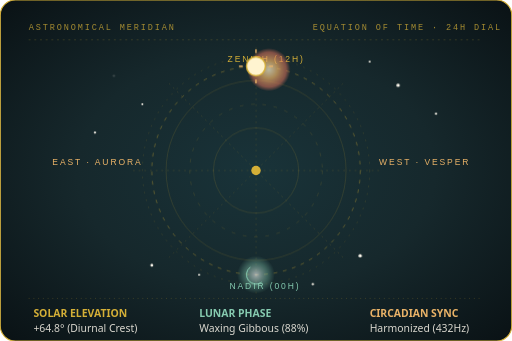
t = 0.00 s
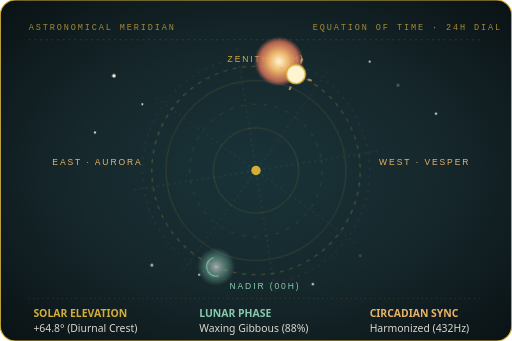
t = 1.50 s
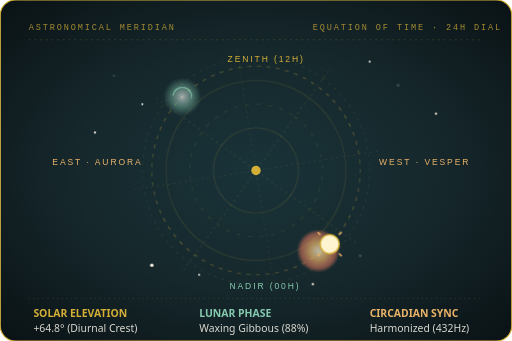
t = 9.00 s

The animated SVG that drew these frames (rendered in a browser with its animation timeline set to each time). Animation: 4 CSS @keyframes rules; frames cover the first 9.00 s, repeats indefinitely.

<svg xmlns="http://www.w3.org/2000/svg" viewBox="0 0 540 360" width="100%" height="100%">
  <defs>
    <radialGradient id="skyGrad" cx="50%" cy="50%" r="70%">
      <stop offset="0%" stop-color="#193339" />
      <stop offset="50%" stop-color="#16282C" />
      <stop offset="100%" stop-color="#0a1215" />
    </radialGradient>

    <!-- Sun Flare Gradient -->
    <radialGradient id="sunFlare" cx="50%" cy="50%" r="50%">
      <stop offset="0%" stop-color="#FFF4D0" />
      <stop offset="40%" stop-color="#EAB368" />
      <stop offset="80%" stop-color="#D9725B" stop-opacity="0.8" />
      <stop offset="100%" stop-color="#D9725B" stop-opacity="0" />
    </radialGradient>

    <!-- Moon Glow Gradient -->
    <radialGradient id="moonGlow" cx="50%" cy="50%" r="50%">
      <stop offset="0%" stop-color="#FFFFFF" />
      <stop offset="60%" stop-color="#86CBB0" stop-opacity="0.6" />
      <stop offset="100%" stop-color="#86CBB0" stop-opacity="0" />
    </radialGradient>

    <linearGradient id="horizonGlow" x1="0%" y1="0%" x2="100%" y2="0%">
      <stop offset="0%" stop-color="#86CBB0" stop-opacity="0" />
      <stop offset="30%" stop-color="#EAB368" stop-opacity="0.8" />
      <stop offset="50%" stop-color="#D4AF37" stop-opacity="1" />
      <stop offset="70%" stop-color="#EAB368" stop-opacity="0.8" />
      <stop offset="100%" stop-color="#86CBB0" stop-opacity="0" />
    </linearGradient>
  </defs>

  <style>
    @keyframes celestialOrbit {
      from { transform: rotate(0deg); }
      to { transform: rotate(360deg); }
    }
    @keyframes astrolabeRotate {
      from { transform: rotate(0deg); }
      to { transform: rotate(-360deg); }
    }
    @keyframes twinkleStar {
      0%, 100% { opacity: 0.2; transform: scale(0.8); }
      50% { opacity: 1; transform: scale(1.2); }
    }
    @keyframes pulseCorona {
      0%, 100% { transform: scale(0.95); opacity: 0.7; }
      50% { transform: scale(1.08); opacity: 1; }
    }

    .orbit-plane { transform-origin: 270px 180px; animation: celestialOrbit 24s linear infinite; }
    .astrolabe-grid { transform-origin: 270px 180px; animation: astrolabeRotate 60s linear infinite; }
    .star-1 { transform-origin: 120px 80px; animation: twinkleStar 3s ease-in-out infinite; }
    .star-2 { transform-origin: 420px 90px; animation: twinkleStar 4s ease-in-out infinite 1s; }
    .star-3 { transform-origin: 160px 280px; animation: twinkleStar 3.5s ease-in-out infinite 0.5s; }
    .star-4 { transform-origin: 380px 270px; animation: twinkleStar 2.5s ease-in-out infinite 1.5s; }
    .corona-pulse { transform-origin: 270px 70px; animation: pulseCorona 3s ease-in-out infinite; }
  </style>

  <rect width="540" height="360" rx="16" fill="url(#skyGrad)" stroke="#D4AF37" stroke-width="1.2" />

  <!-- Calibre & Astronomical Complication Title -->
  <g font-family="'Courier New', monospace" font-size="9" fill="#D4AF37" opacity="0.75" letter-spacing="2">
    <text x="30" y="32">ASTRONOMICAL MERIDIAN</text>
    <text x="330" y="32">EQUATION OF TIME · 24H DIAL</text>
  </g>
  <line x1="30" y1="42" x2="510" y2="42" stroke="#D4AF37" stroke-opacity="0.2" stroke-dasharray="2 4" />

  <!-- Background Twinkling Constellation Stars -->
  <g fill="#FEF9EE">
    <circle cx="120" cy="80" r="1.5" class="star-1" />
    <circle cx="150" cy="110" r="1" />
    <circle cx="100" cy="140" r="1.2" />
    <circle cx="420" cy="90" r="1.8" class="star-2" />
    <circle cx="460" cy="120" r="1.2" />
    <circle cx="390" cy="65" r="1" />
    <circle cx="160" cy="280" r="1.5" class="star-3" />
    <circle cx="380" cy="270" r="1.8" class="star-4" />
    <circle cx="210" cy="290" r="1" />
    <circle cx="330" cy="300" r="1.2" />
  </g>

  <!-- Astrolabe Celestial Coordinates Grid (Rotating counter-clockwise) -->
  <g class="astrolabe-grid" stroke="#D4AF37" stroke-opacity="0.2" fill="none" stroke-width="0.8">
    <circle cx="270" cy="180" r="120" stroke-dasharray="2 6" />
    <circle cx="270" cy="180" r="95" />
    <circle cx="270" cy="180" r="70" stroke-dasharray="4 8" />
    <circle cx="270" cy="180" r="45" />
    <line x1="270" y1="50" x2="270" y2="310" stroke-dasharray="2 4" />
    <line x1="140" y1="180" x2="400" y2="180" stroke-dasharray="2 4" />
    <line x1="178" y1="88" x2="362" y2="272" stroke-dasharray="2 4" />
    <line x1="178" y1="272" x2="362" y2="88" stroke-dasharray="2 4" />
  </g>

  <!-- Diurnal Horizon Line (Separating Sun Zenith & Nocturne Nadir) -->
  <line x1="50" y1="180" x2="490" y2="180" stroke="url(#horizonGlow)" stroke-width="2" />
  <circle cx="270" cy="180" r="5" fill="#D4AF37" />

  <!-- Horizon Labels -->
  <g font-family="'DM Sans', sans-serif" font-size="9" fill="#EAB368" letter-spacing="2">
    <text x="55" y="174">EAST · AURORA</text>
    <text x="400" y="174">WEST · VESPER</text>
    <text x="240" y="65" fill="#D4AF37">ZENITH (12H)</text>
    <text x="242" y="305" fill="#86CBB0">NADIR (00H)</text>
  </g>

  <!-- CELESTIAL ORBIT PLANE (Rotating 360-deg) -->
  <g class="orbit-plane">
    <!-- Orbital Path Ring -->
    <ellipse cx="270" cy="180" rx="110" ry="110" stroke="#D4AF37" stroke-width="1" stroke-dasharray="4 6" fill="none" opacity="0.4" />

    <!-- GOLDEN SOLAR ORB (Top Position initially) -->
    <g transform="translate(270, 70)">
      <!-- Pulsing Solar Halo -->
      <circle cx="0" cy="0" r="24" fill="url(#sunFlare)" class="corona-pulse" />
      <circle cx="0" cy="0" r="10" fill="#FFF4D0" stroke="#D4AF37" stroke-width="1.5" />
      <!-- Solar Rays -->
      <line x1="0" y1="-14" x2="0" y2="-18" stroke="#EAB368" stroke-width="1.5" />
      <line x1="0" y1="14" x2="0" y2="18" stroke="#EAB368" stroke-width="1.5" />
      <line x1="-14" y1="0" x2="-18" y2="0" stroke="#EAB368" stroke-width="1.5" />
      <line x1="14" y1="0" x2="18" y2="0" stroke="#EAB368" stroke-width="1.5" />
    </g>

    <!-- SILVER CRESCENT LUNAR ORB (Bottom Position initially) -->
    <g transform="translate(270, 290)">
      <!-- Lunar Glow -->
      <circle cx="0" cy="0" r="20" fill="url(#moonGlow)" opacity="0.6" />
      <!-- Crescent Moon Shape -->
      <path d="M -6 -8 A 10 10 0 1 0 6 8 A 8 8 0 1 1 -6 -8 Z" fill="#FEF9EE" stroke="#86CBB0" stroke-width="0.75" />
    </g>
  </g>

  <!-- Bottom Diurnal Status Readouts -->
  <line x1="30" y1="315" x2="510" y2="315" stroke="#D4AF37" stroke-opacity="0.25" stroke-dasharray="1 4" />
  
  <g font-family="'DM Sans', 'Segoe UI', sans-serif" font-size="11" fill="#FEF9EE">
    <text x="35" y="335" fill="#D4AF37" font-weight="700">SOLAR ELEVATION</text>
    <text x="35" y="350" opacity="0.85">+64.8° (Diurnal Crest)</text>

    <text x="210" y="335" fill="#86CBB0" font-weight="700">LUNAR PHASE</text>
    <text x="210" y="350" opacity="0.85">Waxing Gibbous (88%)</text>

    <text x="390" y="335" fill="#EAB368" font-weight="700">CIRCADIAN SYNC</text>
    <text x="390" y="350" opacity="0.85">Harmonized (432Hz)</text>
  </g>
</svg>
